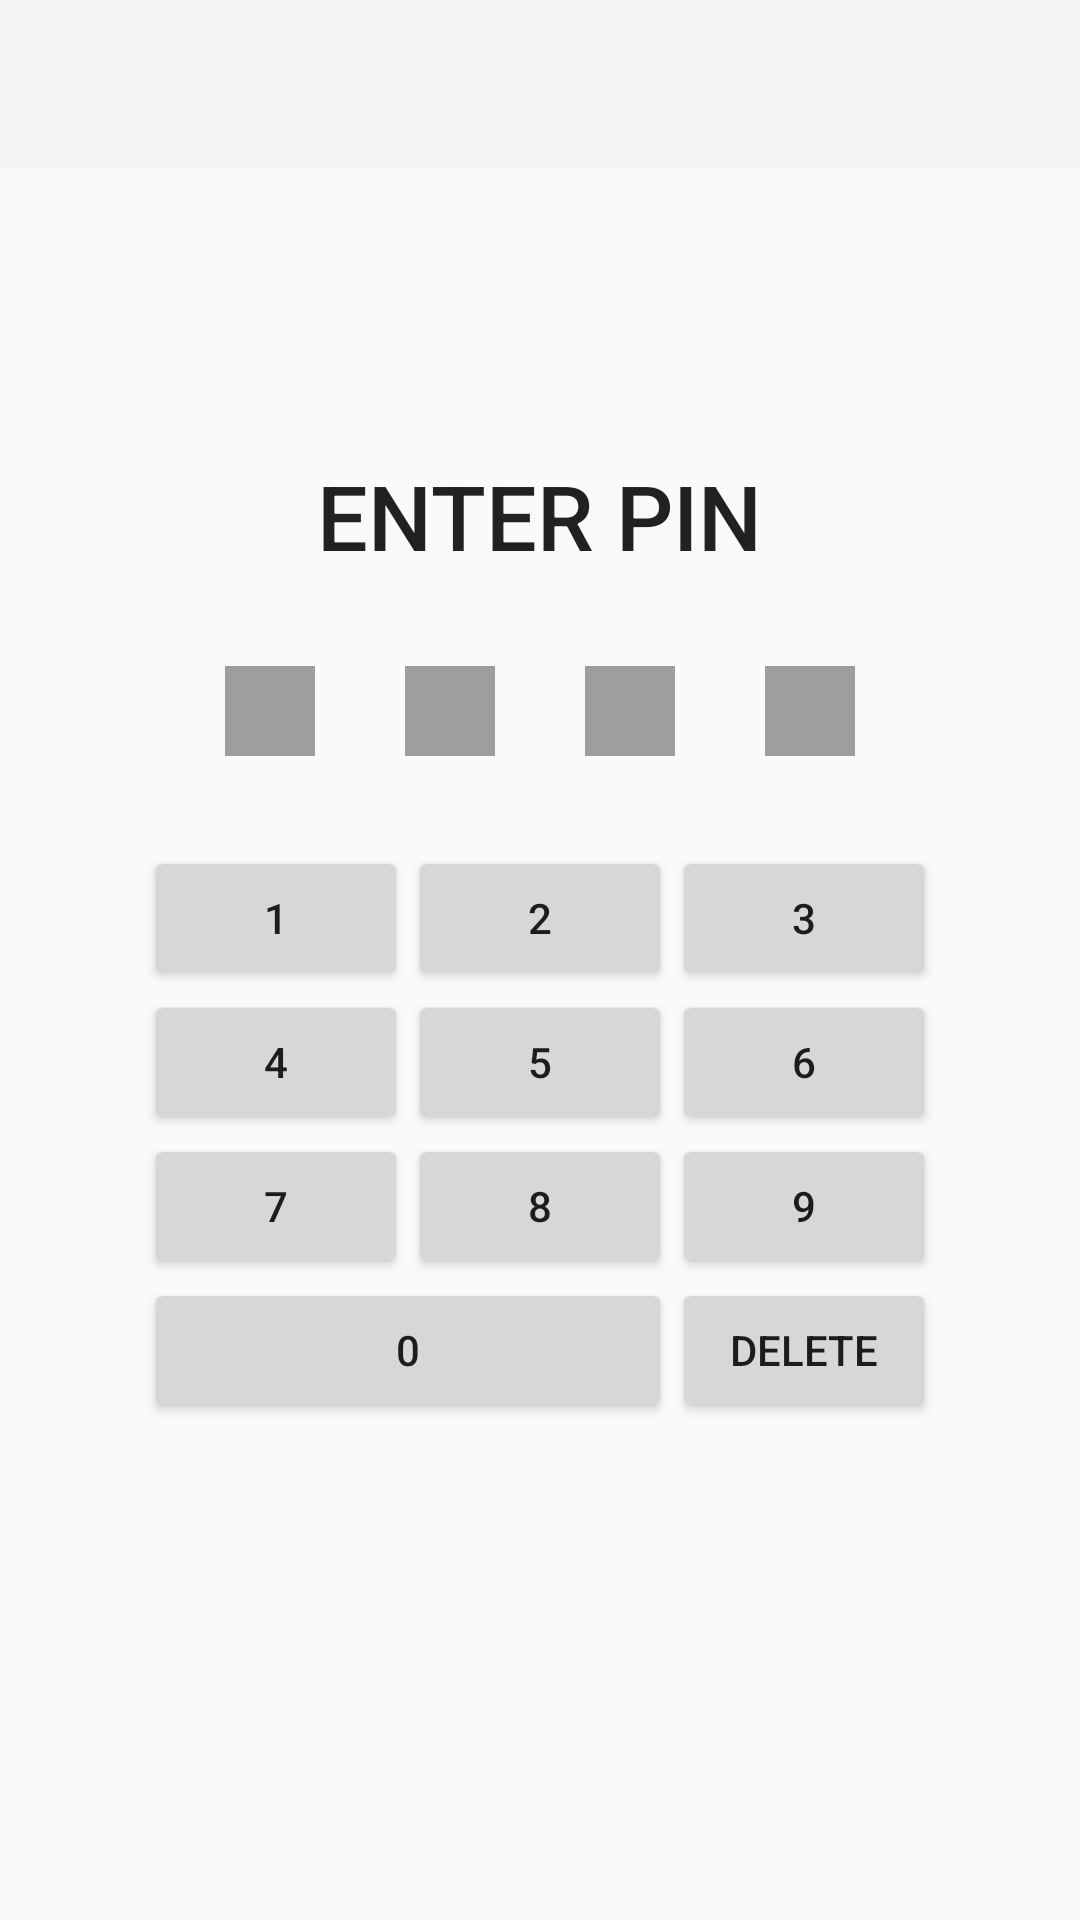

Here is an Android app screen rendered from its layout file. Give the layout XML and the strings, colors and styles it references.
<!-- AndroidManifest.xml: activity theme AppTheme.NoActionBar -->
<!-- res/layout/activity_pin.xml -->
<?xml version="1.0" encoding="utf-8"?>
<LinearLayout xmlns:android="http://schemas.android.com/apk/res/android"
    xmlns:app="http://schemas.android.com/apk/res-auto"
    xmlns:tools="http://schemas.android.com/tools"
    android:layout_width="match_parent"
    android:layout_height="match_parent"
    android:orientation="vertical"
    tools:context=".PinActivity">

    <com.google.android.material.appbar.AppBarLayout
        android:layout_width="match_parent"
        android:layout_height="wrap_content"
        android:theme="@style/AppTheme.NoActionBar">

        <androidx.appcompat.widget.Toolbar
            android:id="@+id/pin_activity_toolbar"
            android:layout_width="match_parent"
            android:layout_height="?attr/actionBarSize"
            android:background="?attr/colorPrimary">

        </androidx.appcompat.widget.Toolbar>

    </com.google.android.material.appbar.AppBarLayout>
    <LinearLayout
    android:layout_width="match_parent"
    android:layout_height="match_parent"
    android:layout_gravity="center"
    android:gravity="center"
    android:orientation="vertical">

    <TextView
        android:layout_width="wrap_content"
        android:layout_height="wrap_content"
        android:layout_gravity="center"
        android:layout_marginBottom="30dp"
        android:text="@string/enter_pin_text"
        android:textAppearance="@style/TextAppearance.AppCompat.Widget.ActionBar.Menu"
        android:textSize="30sp" />

    <LinearLayout
        android:layout_width="match_parent"
        android:layout_height="wrap_content"
        android:layout_marginBottom="30dp"
        android:gravity="center">

        <View
            android:id="@+id/pinValue1"
            android:layout_width="30dp"
            android:layout_height="30dp"
            android:background="#9E9E9E" />

        <View
            android:layout_width="30dp"
            android:layout_height="30dp" />

        <View
            android:id="@+id/pinValue2"
            android:layout_width="30dp"
            android:layout_height="30dp"
            android:background="#9E9E9E" />

        <View
            android:layout_width="30dp"
            android:layout_height="30dp" />

        <View
            android:id="@+id/pinValue3"
            android:layout_width="30dp"
            android:layout_height="30dp"
            android:background="#9E9E9E" />

        <View
            android:layout_width="30dp"
            android:layout_height="30dp" />

        <View
            android:id="@+id/pinValue4"
            android:layout_width="30dp"
            android:layout_height="30dp"
            android:background="#9E9E9E" />

    </LinearLayout>

    <GridLayout
        android:layout_width="wrap_content"
        android:layout_height="wrap_content"
        android:layout_gravity="center"
        android:columnCount="3"
        android:orientation="horizontal">

        <Button
            android:id="@+id/button1"
            android:layout_width="wrap_content"
            android:layout_height="wrap_content"
            android:text="@string/one" />

        <Button
            android:id="@+id/button2"
            android:layout_width="wrap_content"
            android:layout_height="wrap_content"
            android:text="@string/two" />

        <Button
            android:id="@+id/button3"
            android:layout_width="wrap_content"
            android:layout_height="wrap_content"
            android:text="@string/three" />

        <Button
            android:id="@+id/button4"
            android:layout_width="wrap_content"
            android:layout_height="wrap_content"
            android:text="@string/four" />

        <Button
            android:id="@+id/button5"
            android:layout_width="wrap_content"
            android:layout_height="wrap_content"
            android:text="@string/five" />

        <Button
            android:id="@+id/button6"
            android:layout_width="wrap_content"
            android:layout_height="wrap_content"
            android:text="@string/six" />

        <Button
            android:id="@+id/button7"
            android:layout_width="wrap_content"
            android:layout_height="wrap_content"
            android:text="@string/seven" />

        <Button
            android:id="@+id/button8"
            android:layout_width="wrap_content"
            android:layout_height="wrap_content"
            android:text="@string/eight" />

        <Button
            android:id="@+id/button9"
            android:layout_width="wrap_content"
            android:layout_height="wrap_content"
            android:text="@string/nine" />

        <Button
            android:id="@+id/button0"
            android:layout_width="wrap_content"
            android:layout_height="wrap_content"
            android:layout_rowSpan="2"
            android:layout_columnSpan="2"
            android:layout_gravity="fill"
            android:text="@string/zero" />

        <Button
            android:id="@+id/buttonDelete"
            android:layout_width="wrap_content"
            android:layout_height="wrap_content"
            android:text="@string/delete" />
    </GridLayout>

    <TextView
        android:id="@+id/wrong_password_tv"
        android:layout_width="wrap_content"
        android:layout_height="wrap_content"
        android:layout_gravity="center"
        android:layout_marginTop="30dp"
        android:textAppearance="@style/TextAppearance.AppCompat.Widget.ActionBar.Menu"
        android:textSize="30sp" />
</LinearLayout>
</LinearLayout>
<!-- resources referenced by this layout -->
<resources>
  <string name="delete">Delete</string>
  <string name="eight">8</string>
  <string name="enter_pin_text">Enter PIN</string>
  <string name="five">5</string>
  <string name="four">4</string>
  <string name="nine">9</string>
  <string name="one">1</string>
  <string name="seven">7</string>
  <string name="six">6</string>
  <string name="three">3</string>
  <string name="two">2</string>
  <string name="zero">0</string>
  <style name="AppTheme.NoActionBar" parent="Theme.AppCompat.Light">
          <item name="windowActionBar">false</item>
          <item name="windowNoTitle">true</item>
      </style>
</resources>
